Dataset: spectrograms (GitHub, ethansheridansmith/AAI). Classes: blues, classical, country, disco, hip-hop, jazz, metal, pop, reggae, rock.

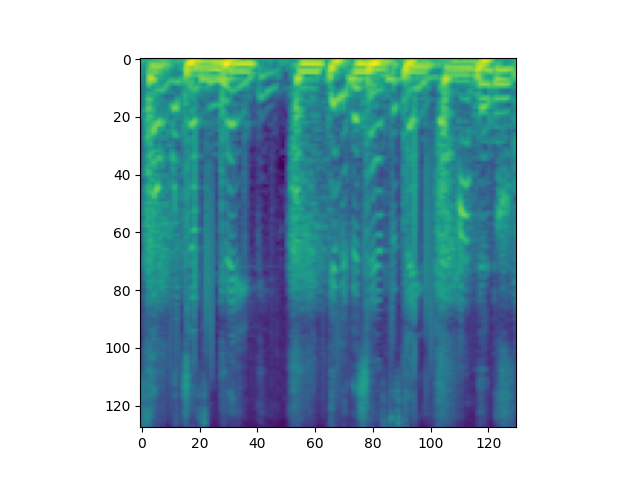
Label: hip-hop

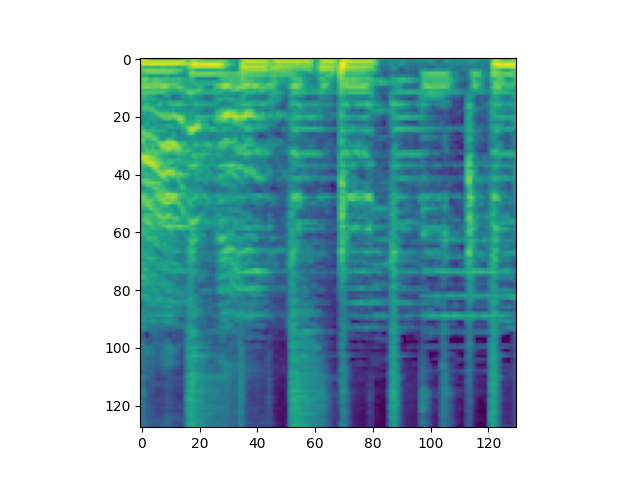
Label: reggae

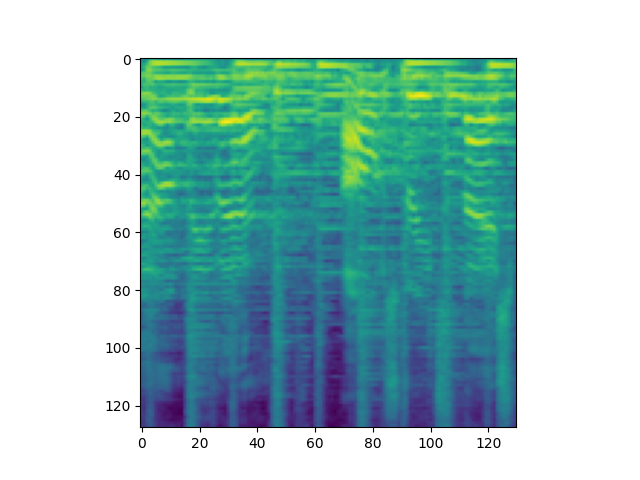
Label: country

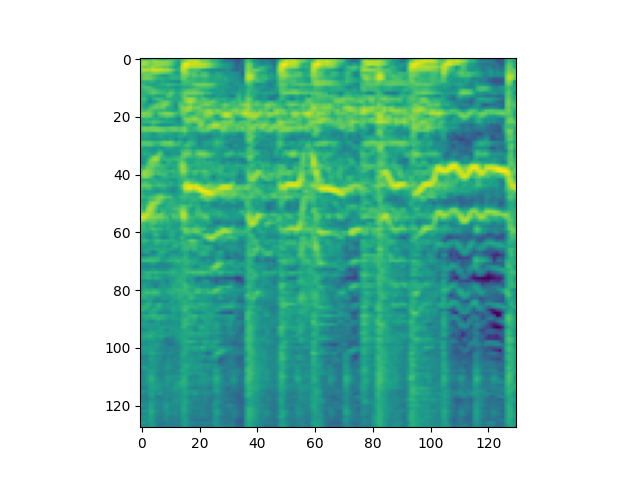
Label: pop

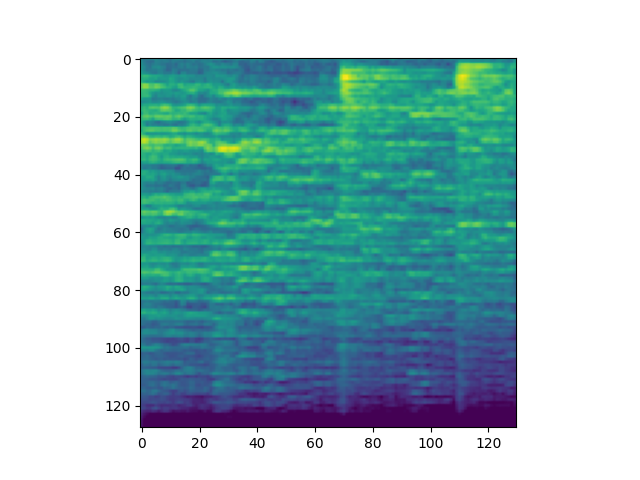
Label: classical

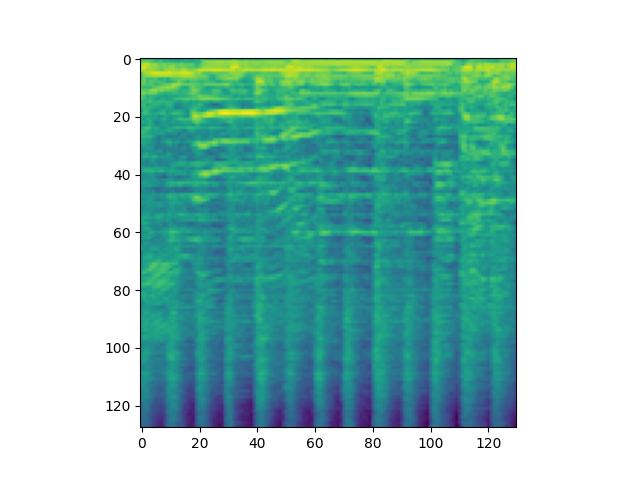
Label: rock
